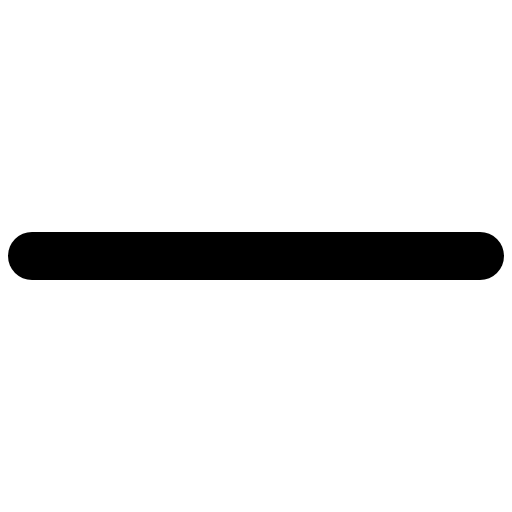
t = 0.00 s
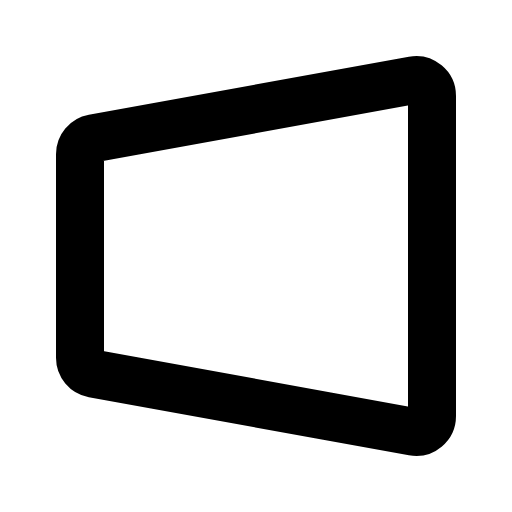
t = 0.30 s
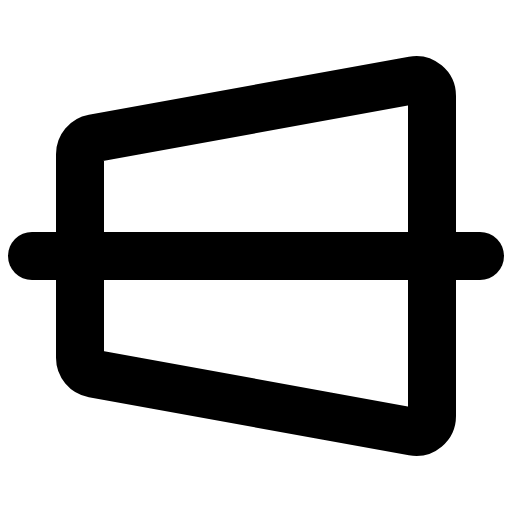
t = 0.68 s
t = 1.05 s: frame unchanged from t = 0.68 s, image omitted
t = 1.43 s: frame unchanged from t = 0.68 s, image omitted

The animated SVG that drew these frames (rendered in a browser with its animation timeline set to each time). Animation: 1 CSS @keyframes rule; one cycle of 1.80 s, repeats indefinitely.

<svg xmlns="http://www.w3.org/2000/svg" viewBox="0 0 256 256">
  <style>
    .draw-line {
      stroke-dasharray: 2000;
      stroke-dashoffset: 0;
    }
    svg:hover .draw-line {
      animation: phosphor-draw-in 1.5s ease-in-out infinite;
    }
    @keyframes phosphor-draw-in {
      0%   { stroke-dashoffset: 2000; }
      100% { stroke-dashoffset: 0; }
    }
  </style><rect width="256" height="256" fill="none"/><path d="M216,208a8,8,0,0,1-9.43,7.87l-160-29.09A8,8,0,0,1,40,178.91V77.09a8,8,0,0,1,6.57-7.87l160-29.09A8,8,0,0,1,216,48Z" fill="none" stroke="currentColor" stroke-linecap="round" stroke-linejoin="round" stroke-width="24" class="draw-line" pathLength="1" style="animation-delay: 0s"/><line x1="16" y1="128" x2="240" y2="128" fill="none" stroke="currentColor" stroke-linecap="round" stroke-linejoin="round" stroke-width="24" class="draw-line" pathLength="1" style="animation-delay: 0.3s"/></svg>
